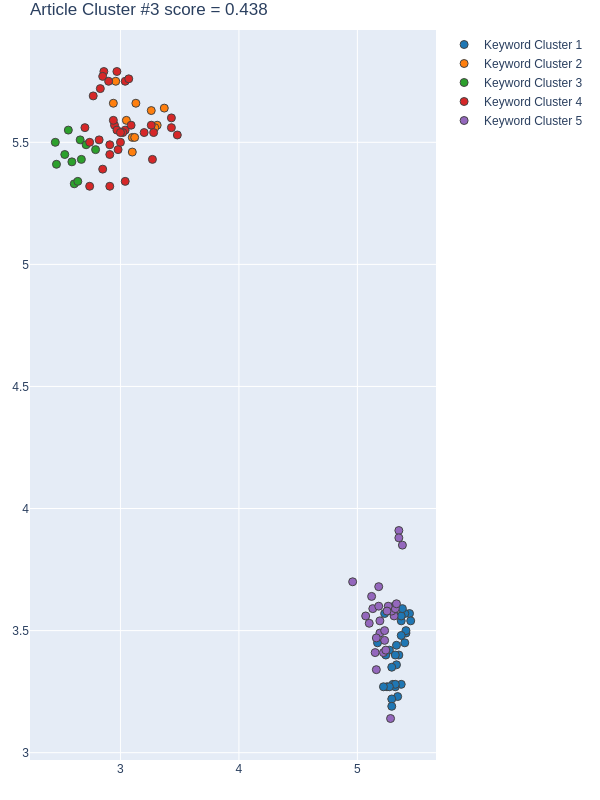

The table this chart was drawn from, first rows:
Group, score, NumPhrases, Key-phrases, NumDocs, DocIds, dimension, min_samples, min_cluster_size, x, y
1, 0.9194, 31, ['behavioral economics concept', 'convol…, 21, [38, 155, 220, 298, 304, 319, 321, 334, …, 36, 15, 30, [5.4400000572, 5.25, 5.3699998856, 5.369…, [3.5699999332, 3.2699999808999998, 3.539…
2, 0.7549, 11, ['air pollution problem', 'city resilien…, 12, [298, 319, 321, 346, 359, 392, 422, 526,…, 26, 5, 11, [3.369999885559082, 3.309999942779541, 2…, [5.639999866485596, 5.570000171661377, 5…
3, 0.7068, 11, ['citywide traffic volume estimation', '…, 11, [38, 220, 298, 319, 334, 359, 422, 439, …, 26, 5, 11, [2.6700000762939453, 2.5299999713897705,…, [5.429999828338623, 5.449999809265137, 5…
4, 0.06315, 33, ['accelerometer and gyroscope', 'actual …, 20, [38, 155, 220, 240, 298, 304, 334, 346, …, 26, 5, 11, [3.0399999618530273, 2.859999895095825, …, [5.75, 5.789999961853027, 5.320000171661…
5, -0.2528, 26, ['application scenario', 'barometric dat…, 18, [38, 155, 220, 240, 298, 304, 319, 321, …, 36, 15, 30, [5.1900000572, 5.1599998474, 5.150000095…, [3.4900000095, 3.3399999142, 3.410000085…
